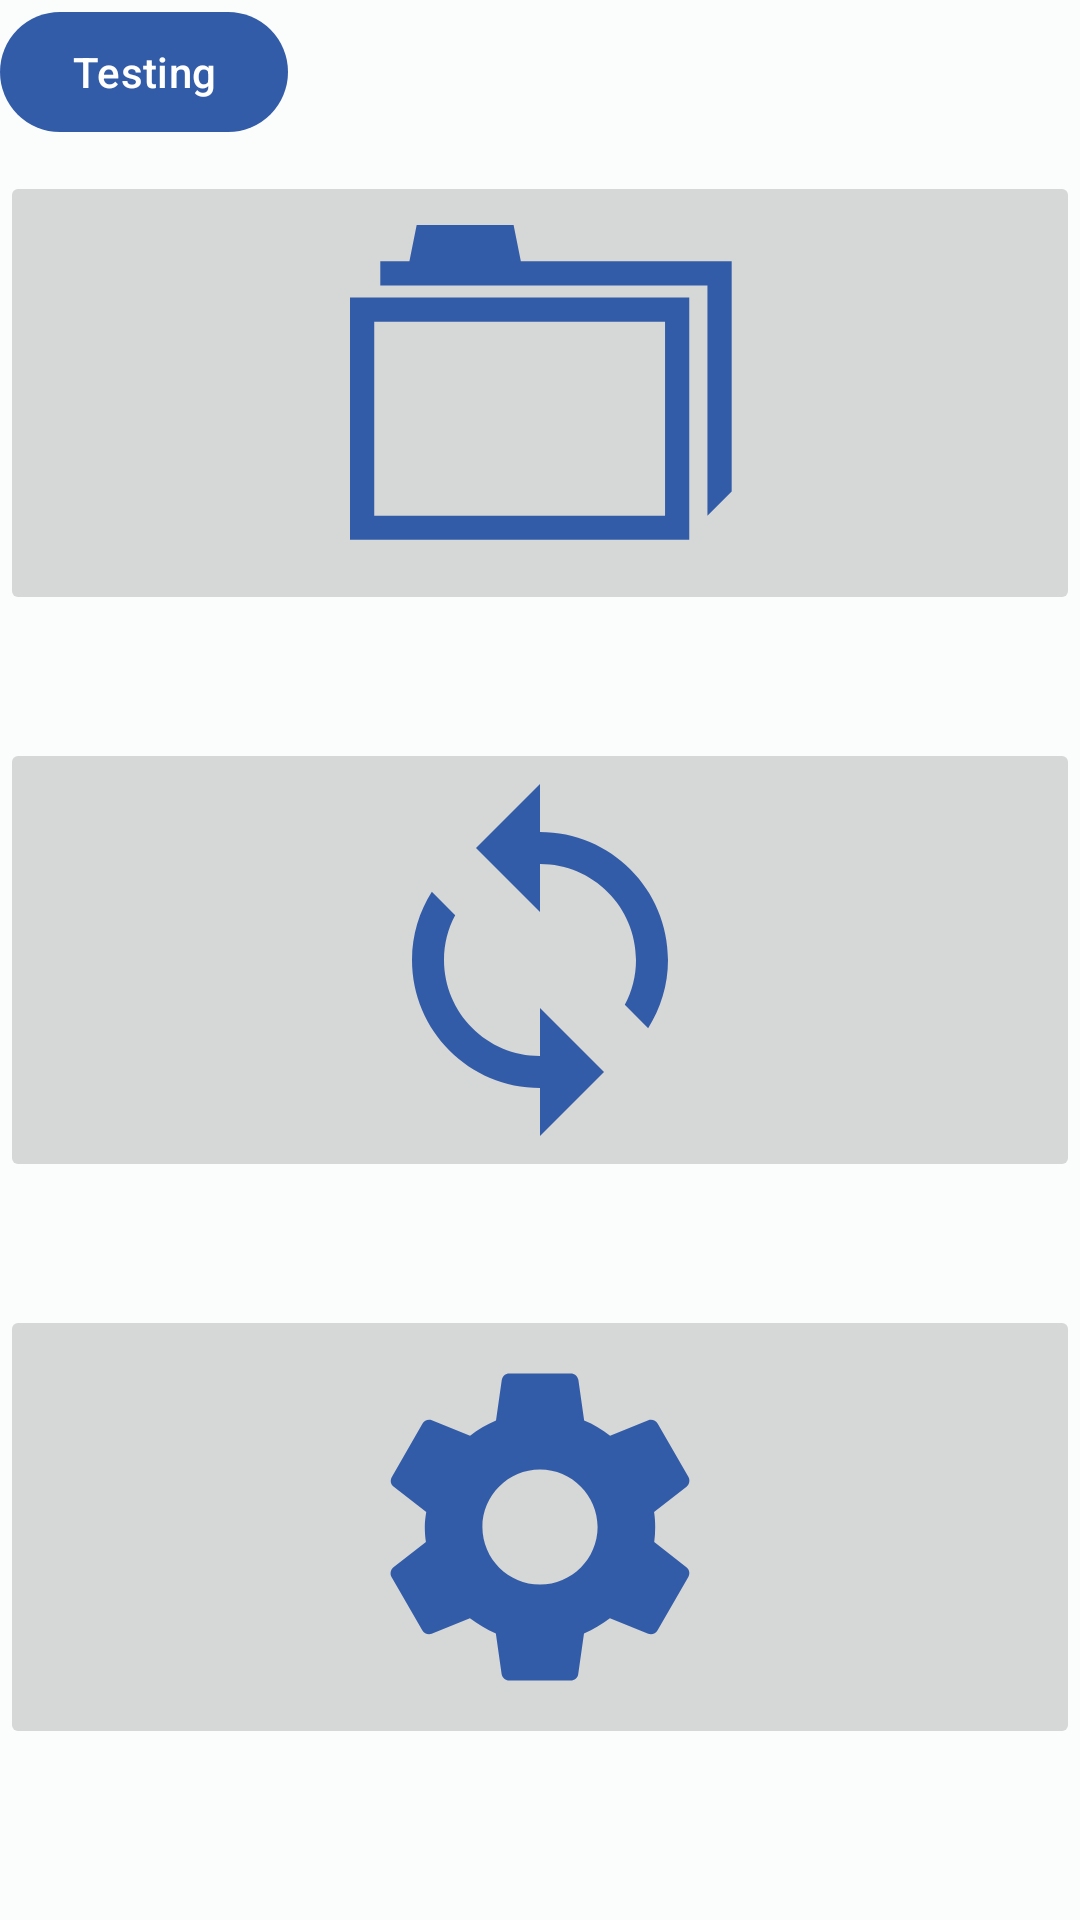

The Android layout XML behind this screen, and the referenced resources:
<!-- AndroidManifest.xml: activity theme Theme.StudIpFileMailer -->
<!-- res/layout/activity_main.xml -->
<?xml version="1.0" encoding="utf-8"?>
<androidx.constraintlayout.widget.ConstraintLayout xmlns:android="http://schemas.android.com/apk/res/android"
    xmlns:app="http://schemas.android.com/apk/res-auto"
    xmlns:tools="http://schemas.android.com/tools"
    android:layout_width="match_parent"
    android:layout_height="match_parent"
    tools:context=".MainActivity">

    <ImageButton
        android:id="@+id/filesButton"
        android:layout_width="0dp"
        android:layout_height="wrap_content"
        android:layout_marginTop="16dp"
        android:backgroundTint="?android:attr/colorButtonNormal"
        android:onClick="openFiles"
        app:layout_constraintBottom_toTopOf="@+id/syncButton"
        app:layout_constraintEnd_toEndOf="parent"
        app:layout_constraintHorizontal_bias="0.5"
        app:layout_constraintStart_toStartOf="parent"
        app:layout_constraintTop_toTopOf="parent"
        app:layout_constraintVertical_chainStyle="spread"
        app:srcCompat="@drawable/folder_full_menu"
        app:tint="?android:attr/colorPrimary" />

    <ImageButton
        android:id="@+id/syncButton"
        android:layout_width="0dp"
        android:layout_height="wrap_content"

        android:backgroundTint="?android:attr/colorButtonNormal"
        android:onClick="runWorker"
        app:layout_constraintBottom_toTopOf="@+id/settingsButton"
        app:layout_constraintEnd_toEndOf="parent"
        app:layout_constraintHorizontal_bias="0.5"
        app:layout_constraintStart_toStartOf="parent"
        app:layout_constraintTop_toBottomOf="@+id/filesButton"
        app:srcCompat="@drawable/sync"
        app:tint="?android:attr/colorPrimary" />

    <ImageButton
        android:id="@+id/settingsButton"
        android:layout_width="0dp"
        android:layout_height="wrap_content"
        android:layout_marginBottom="16dp"
        android:backgroundTint="?android:attr/colorButtonNormal"
        android:onClick="openSettings"
        app:layout_constraintBottom_toBottomOf="parent"
        app:layout_constraintEnd_toEndOf="parent"
        app:layout_constraintHorizontal_bias="0.5"
        app:layout_constraintStart_toStartOf="parent"
        app:layout_constraintTop_toBottomOf="@+id/syncButton"
        app:srcCompat="@drawable/settings"
        app:tint="?android:attr/colorPrimary" />

    <Button
        android:id="@+id/button"
        android:layout_width="wrap_content"
        android:layout_height="wrap_content"
        android:onClick="testing"
        android:text="Testing"
        tools:layout_editor_absoluteX="0dp"
        tools:layout_editor_absoluteY="-1dp" />


</androidx.constraintlayout.widget.ConstraintLayout>
<!-- resources referenced by this layout -->
<resources>
  <!-- drawable folder_full_menu (drawable) -->
  <vector
      xmlns:android="http://schemas.android.com/apk/res/android"
      android:name="vector"
      android:width="128dp"
      android:height="128dp"
      android:viewportWidth="24"
      android:viewportHeight="24">
      <path
          android:name="path"
          android:pathData="M 19.815 7.548 L 19.815 19.665 L 1.64 19.665 L 1.64 7.548 L 19.815 7.548 M 21.329 6.034 L 0.125 6.034 L 0.125 21.179 L 21.329 21.179 Z"
          android:fillColor="#24437c"
          android:strokeWidth="1"/>
      <path
          android:name="path_1"
          android:pathData="M 10.803 3.762 L 10.35 1.505 L 4.292 1.505 L 3.837 3.762 L 2.018 3.762 L 2.018 5.276 L 22.465 5.276 L 22.465 19.665 L 23.98 18.15 L 23.98 3.762 Z"
          android:fillColor="#24437c"
          android:strokeWidth="1"/>
  </vector>
  <!-- drawable sync (drawable) -->
  <vector
      android:width="128dp"
      android:height="128dp"
      android:viewportHeight="24"
      android:viewportWidth="24"
      android:tint="?attr/colorControlNormal"
      xmlns:android="http://schemas.android.com/apk/res/android">
      <path
          android:fillColor="@android:color/white"
          android:pathData="M12,4L12,1L8,5l4,4L12,6c3.31,0 6,2.69 6,6 0,1.01 -0.25,1.97 -0.7,2.8l1.46,1.46C19.54,15.03 20,13.57 20,12c0,-4.42 -3.58,-8 -8,-8zM12,18c-3.31,0 -6,-2.69 -6,-6 0,-1.01 0.25,-1.97 0.7,-2.8L5.24,7.74C4.46,8.97 4,10.43 4,12c0,4.42 3.58,8 8,8v3l4,-4 -4,-4v3z"/>
  </vector>
  <color name="md_theme_light_primary">#335CA8</color>
  <color name="md_theme_light_onPrimary">#FFFFFF</color>
  <color name="md_theme_light_primaryContainer">#D7E2FF</color>
  <color name="md_theme_light_onPrimaryContainer">#001944</color>
  <color name="md_theme_light_secondary">#006874</color>
  <color name="md_theme_light_onSecondary">#FFFFFF</color>
  <color name="md_theme_light_secondaryContainer">#90F1FF</color>
  <color name="md_theme_light_onSecondaryContainer">#001F24</color>
  <color name="md_theme_light_tertiary">#8A4485</color>
  <color name="md_theme_light_onTertiary">#FFFFFF</color>
  <color name="md_theme_light_tertiaryContainer">#FFD6F7</color>
  <color name="md_theme_light_onTertiaryContainer">#380039</color>
  <color name="md_theme_light_error">#B3261E</color>
  <color name="md_theme_light_errorContainer">#F9DEDC</color>
  <color name="md_theme_light_onError">#FFFFFF</color>
  <color name="md_theme_light_onErrorContainer">#410E0B</color>
  <color name="md_theme_light_background">#FBFDFD</color>
  <color name="md_theme_light_onBackground">#191C1D</color>
  <color name="md_theme_light_surface">#FBFDFD</color>
  <color name="md_theme_light_onSurface">#191C1D</color>
  <color name="md_theme_light_surfaceVariant">#E7E0EC</color>
  <color name="md_theme_light_onSurfaceVariant">#49454F</color>
  <color name="md_theme_light_outline">#79747E</color>
  <color name="md_theme_light_inverseOnSurface">#EFF1F1</color>
  <color name="md_theme_light_inverseSurface">#2D3132</color>
  <color name="md_theme_light_primaryInverse">#ACC6FF</color>
</resources>
